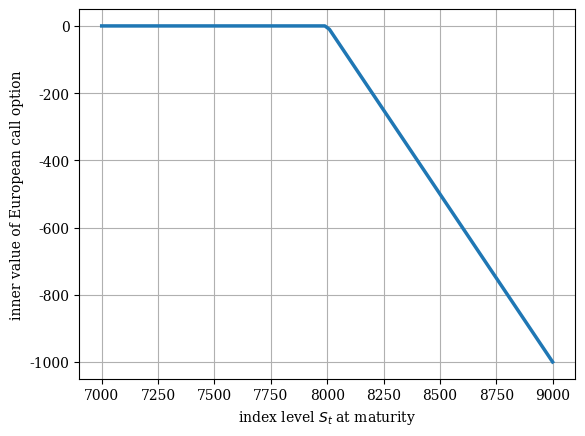

This chart was generated by the following Python code:
#
# European Call Option Inner Value Plot
# Derivatives Analytics with Python
#
import numpy as np
import matplotlib as mpl
import matplotlib.pyplot as plt
mpl.rcParams['font.family'] = 'serif'

# Option Strike
K = 8000
# Graphical Output
S = np.linspace(7000, 9000, 100) # index level values
h = - np.maximum(S - K, 0) # inner values of call option
plt.figure()
plt.plot(S, h, lw=2.5) # plot inner values at maturity
plt.xlabel('index level $S_t$ at maturity')
plt.ylabel('inner value of European call option')
plt.grid(True)
plt.show()